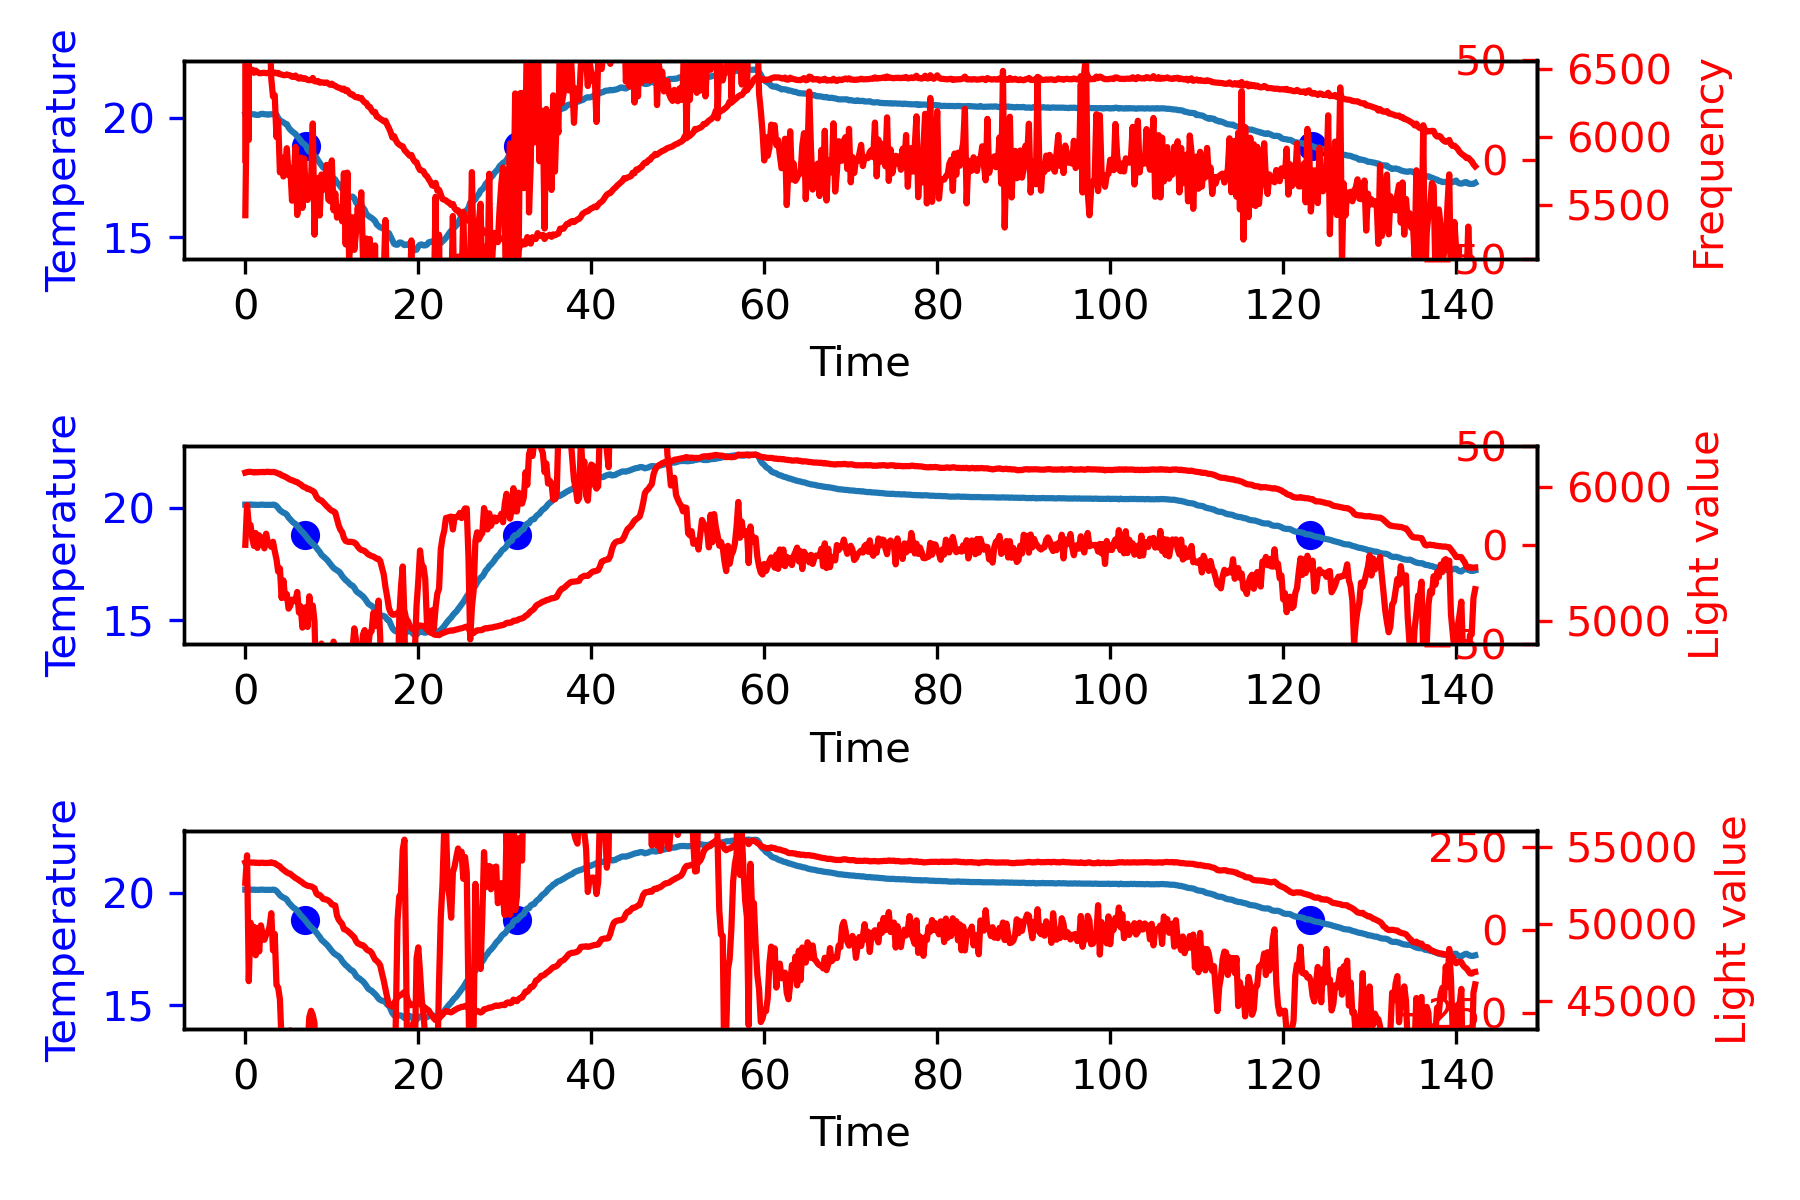

The file beside this chart, header and first rows:
20.17, 20.17, 20.17, 20.16, 20.19, 20.16, 0.00, 91.99, 92.00, 94.24, 101191.00, H, 0.00, 0.00, 0.00, 0.00, 0.00, 53990.00, 6109.00, 5422.00
20.17, 20.17, 20.19, 20.16, 20.17, 20.15, 0.00, 91.97, 92.00, 94.21, 101188, H, -0.08, 0.00, -0.59, 0.00, -0.66, 54035, 6113, 6469
20.17, 20.16, 20.17, 20.17, 20.16, 20.14, 0.00, 91.98, 92.01, 94.20, 101183, H, -0.23, 0.00, -1.17, 0.01, -1.41, 54004, 6115, 6471
20.17, 20.18, 20.17, 20.19, 20.19, 20.16, 0.00, 91.95, 91.98, 94.21, 101186, H, 0.08, 0.00, 2.34, -0.00, 2.42, 54003, 6115, 6494
20.17, 20.16, 20.17, 20.16, 20.17, 20.15, 0.00, 91.94, 92.01, 94.20, 101184, H, -0.16, 0.00, -1.76, 0.01, -1.91, 53988, 6113, 6493
20.17, 20.17, 20.17, 20.16, 20.19, 20.15, 0.00, 91.97, 92.00, 94.19, 101185, H, -0.08, 0.00, 0.59, 0.00, 0.51, 54003, 6110, 6470
20.17, 20.16, 20.15, 20.16, 20.17, 20.15, 0.00, 91.96, 91.99, 94.20, 101188, H, -0.27, 0.00, -1.46, 0.01, -1.74, 53969, 6113, 6486
20.17, 20.16, 20.14, 20.19, 20.16, 20.14, 0.00, 91.99, 92.01, 94.19, 101188, H, -0.27, 0.00, 0.00, 0.01, -0.27, 53986, 6111, 6475
20.17, 20.16, 20.15, 20.17, 20.18, 20.16, 0.00, 91.97, 91.98, 94.19, 101188, H, -0.16, 0.00, 0.88, 0.01, 0.72, 53961, 6113, 6467
20.17, 20.17, 20.18, 20.17, 20.19, 20.14, 0.00, 91.98, 92.01, 94.19, 101187, H, -0.04, 0.00, 0.88, 0.00, 0.84, 53981, 6113, 6467
20.17, 20.17, 20.19, 20.16, 20.17, 20.14, 0.00, 91.95, 92.00, 94.18, 101188, H, -0.12, 0.00, -0.59, 0.01, -0.70, 53983, 6114, 6469
20.17, 20.16, 20.17, 20.16, 20.16, 20.16, 0.00, 91.97, 92.00, 94.17, 101190, H, -0.20, 0.00, -0.59, 0.01, -0.78, 53965, 6112, 6470
20.17, 20.16, 20.17, 20.16, 20.18, 20.14, 0.00, 91.97, 91.99, 94.17, 101188, H, -0.20, 0.00, 0.00, 0.01, -0.20, 53965, 6115, 6467
20.17, 20.16, 20.15, 20.16, 20.17, 20.15, 0.00, 91.97, 92.00, 94.17, 101190, H, -0.31, 0.00, -0.88, 0.02, -1.19, 53969, 6115, 6468
20.17, 20.16, 20.17, 20.16, 20.16, 20.13, 0.00, 91.97, 92.00, 94.16, 101189, H, -0.27, 0.00, 0.29, 0.01, 0.02, 53979, 6114, 6475
20.17, 20.16, 20.17, 20.17, 20.18, 20.13, 0.00, 91.97, 91.99, 94.16, 101187, H, -0.16, 0.00, 0.88, 0.01, 0.72, 54009, 6113, 6470
20.09, 20.17, 20.17, 20.19, 20.16, 20.16, 0.00, 91.96, 92.00, 94.15, 101190, D, 1.56, 0.14, 12.88, -0.08, 14.58, 53960, 6114, 6467
20.01, 20.16, 20.17, 20.16, 20.17, 20.16, 0.00, 91.96, 92.01, 94.13, 101188, D, 3.04, 0.60, 11.12, -0.15, 14.77, 53955, 6112, 6472
19.93, 20.11, 20.15, 20.12, 20.10, 20.07, 0.00, 91.96, 91.99, 94.15, 101187, D, 3.59, 1.26, 4.09, -0.18, 8.94, 53870, 6108, 6466
19.85, 20.02, 20.01, 20.09, 20.03, 19.96, 0.00, 91.95, 91.97, 94.17, 101184, D, 3.43, 1.97, -1.18, -0.17, 4.21, 53801, 6102, 6469
19.77, 19.92, 19.91, 19.95, 19.98, 19.86, 0.00, 91.94, 91.97, 94.21, 101187, D, 3.00, 2.61, -3.23, -0.15, 2.37, 53743, 6099, 6459
19.69, 19.86, 19.87, 19.90, 19.91, 19.77, 0.00, 91.93, 91.96, 94.25, 101190, D, 3.35, 3.24, 2.62, -0.17, 9.22, 53614, 6088, 6457
19.61, 19.81, 19.83, 19.86, 19.82, 19.72, 0.00, 91.92, 91.97, 94.27, 101191, D, 3.90, 3.97, 4.09, -0.19, 11.95, 53527, 6085, 6453
19.53, 19.78, 19.78, 19.83, 19.79, 19.72, 0.00, 91.92, 91.96, 94.30, 101189, D, 4.95, 4.85, 7.90, -0.25, 17.70, 53443, 6078, 6452
19.45, 19.72, 19.75, 19.73, 19.76, 19.64, 0.00, 91.93, 91.94, 94.32, 101190, D, 5.34, 5.88, 2.92, -0.27, 14.14, 53348, 6072, 6458
19.37, 19.59, 19.61, 19.66, 19.62, 19.48, 0.00, 91.93, 91.97, 94.37, 101190, D, 4.40, 6.86, -7.04, -0.22, 4.21, 53297, 6063, 6453
19.29, 19.51, 19.52, 19.59, 19.54, 19.39, 0.00, 91.94, 91.94, 94.42, 101192, D, 4.36, 7.73, -0.30, -0.22, 11.78, 53260, 6056, 6451
19.21, 19.42, 19.45, 19.45, 19.45, 19.32, 0.00, 91.93, 91.97, 94.47, 101193, D, 4.12, 8.58, -1.77, -0.21, 10.93, 53159, 6052, 6441
19.13, 19.35, 19.39, 19.40, 19.35, 19.24, 0.00, 91.95, 91.97, 94.51, 101191, D, 4.28, 9.42, 1.16, -0.21, 14.86, 53076, 6047, 6440
19.05, 19.30, 19.34, 19.37, 19.30, 19.18, 0.00, 91.95, 92.00, 94.55, 101188, D, 4.90, 10.34, 4.68, -0.24, 19.91, 52988, 6041, 6450
18.97, 19.21, 19.23, 19.26, 19.23, 19.15, 0.00, 91.95, 92.00, 94.60, 101189, D, 4.86, 11.31, -0.30, -0.24, 15.87, 52922, 6038, 6434
18.89, 19.12, 19.15, 19.17, 19.09, 19.05, 0.00, 91.99, 92.03, 94.65, 101193, D, 4.47, 12.25, -2.94, -0.22, 13.77, 52845, 6028, 6427
18.81, 19.02, 19.06, 19.10, 19.02, 18.89, 0.00, 91.99, 92.04, 94.71, 101195, D, 4.11, 13.10, -2.65, -0.21, 14.57, 52764, 6021, 6437
18.73, 18.94, 18.96, 19.03, 18.95, 18.81, 0.00, 92.00, 92.05, 94.77, 101194, D, 4.15, 13.93, 0.28, -0.21, 18.36, 52690, 6009, 6426
18.65, 18.86, 18.91, 18.91, 18.89, 18.75, 0.00, 92.04, 92.10, 94.86, 101188, D, 4.23, 14.77, 0.57, -0.21, 19.57, 52593, 6001, 6431
18.57, 18.76, 18.85, 18.83, 18.73, 18.64, 0.00, 92.04, 92.12, 94.91, 101194, D, 3.84, 15.57, -2.94, -0.19, 16.47, 52539, 5998, 6426
18.49, 18.66, 18.67, 18.75, 18.66, 18.55, 0.00, 92.07, 92.17, 94.97, 101193, D, 3.29, 16.29, -4.11, -0.16, 15.46, 52483, 5987, 6417
18.41, 18.56, 18.59, 18.62, 18.58, 18.45, 0.00, 92.10, 92.21, 95.03, 101196, D, 3.01, 16.92, -2.06, -0.15, 17.87, 52466, 5986, 6416
18.33, 18.48, 18.55, 18.54, 18.45, 18.40, 0.00, 92.11, 92.23, 95.09, 101195, D, 3.01, 17.52, -0.01, -0.15, 20.52, 52442, 5978, 6416
18.25, 18.41, 18.48, 18.48, 18.38, 18.28, 0.00, 92.16, 92.26, 95.15, 101194, D, 3.09, 18.13, 0.57, -0.15, 21.79, 52389, 5972, 6432
18.17, 18.33, 18.41, 18.37, 18.33, 18.21, 0.00, 92.21, 92.31, 95.21, 101193, D, 3.12, 18.75, 0.28, -0.16, 22.16, 52320, 5962, 6408
18.09, 18.25, 18.35, 18.31, 18.21, 18.12, 0.00, 92.23, 92.35, 95.28, 101192, D, 3.12, 19.37, -0.01, -0.16, 22.49, 52002, 5932, 6406
18.01, 18.14, 18.23, 18.24, 18.13, 17.96, 0.00, 92.27, 92.39, 95.34, 101195, D, 2.57, 19.94, -4.11, -0.13, 18.41, 51885, 5914, 6410
17.93, 18.05, 18.12, 18.15, 18.03, 17.89, 0.00, 92.32, 92.43, 95.42, 101195, D, 2.34, 20.44, -1.77, -0.12, 21.01, 51885, 5905, 6397
17.85, 17.92, 18.02, 17.97, 17.88, 17.81, 0.00, 92.34, 92.49, 95.49, 101196, D, 1.40, 20.81, -7.04, -0.07, 15.17, 51771, 5901, 6400
17.77, 17.85, 17.92, 17.91, 17.80, 17.75, 0.00, 92.38, 92.53, 95.55, 101196, D, 1.48, 21.10, 0.57, -0.07, 23.15, 51626, 5888, 6398
17.69, 17.78, 17.88, 17.86, 17.75, 17.63, 0.00, 92.44, 92.62, 95.61, 101193, D, 1.79, 21.42, 2.33, -0.09, 25.54, 51598, 5874, 6395
17.61, 17.71, 17.80, 17.75, 17.71, 17.56, 0.00, 92.48, 92.66, 95.68, 101196, D, 1.86, 21.79, 0.57, -0.09, 24.23, 51585, 5859, 6399
17.53, 17.62, 17.73, 17.69, 17.55, 17.50, 0.00, 92.52, 92.67, 95.75, 101190, D, 1.67, 22.14, -1.48, -0.08, 22.33, 51521, 5848, 6390
17.45, 17.52, 17.62, 17.62, 17.48, 17.34, 0.00, 92.57, 92.76, 95.82, 101195, D, 1.31, 22.44, -2.65, -0.07, 21.11, 51428, 5834, 6382
17.37, 17.42, 17.54, 17.48, 17.40, 17.27, 0.00, 92.59, 92.79, 95.89, 101192, D, 0.96, 22.67, -2.65, -0.05, 20.98, 51267, 5825, 6390
17.29, 17.33, 17.47, 17.40, 17.27, 17.19, 0.00, 92.64, 92.83, 95.96, 101195, D, 0.80, 22.84, -1.18, -0.04, 22.46, 51230, 5820, 6379
17.21, 17.27, 17.41, 17.32, 17.20, 17.16, 0.00, 92.70, 92.90, 96.03, 101194, D, 1.23, 23.05, 3.21, -0.06, 27.49, 51195, 5810, 6374
17.13, 17.22, 17.28, 17.27, 17.16, 17.16, 0.00, 92.74, 92.96, 96.09, 101193, D, 1.74, 23.34, 3.80, -0.09, 28.88, 50543, 5762, 6365
17.05, 17.17, 17.22, 17.20, 17.16, 17.12, 0.00, 92.80, 93.01, 96.14, 101191, D, 2.44, 23.76, 5.26, -0.12, 31.46, 50273, 5714, 6360
16.97, 17.09, 17.12, 17.14, 17.05, 17.04, 0.00, 92.84, 93.06, 96.21, 101191, D, 2.32, 24.24, -0.89, -0.12, 25.67, 50125, 5682, 6356
16.89, 16.96, 17.02, 17.05, 16.96, 16.80, 0.00, 92.89, 93.09, 96.30, 101192, D, 1.30, 24.60, -7.63, -0.07, 18.27, 49988, 5665, 6347
16.81, 16.87, 16.92, 16.91, 16.90, 16.73, 0.00, 92.92, 93.19, 96.37, 101192, D, 1.07, 24.84, -1.77, -0.05, 24.13, 49659, 5621, 6354
16.73, 16.78, 16.87, 16.83, 16.76, 16.66, 0.00, 92.98, 93.22, 96.43, 101194, D, 0.99, 25.04, -0.60, -0.05, 25.43, 49626, 5599, 6336
16.65, 16.72, 16.77, 16.78, 16.67, 16.65, 0.00, 93.02, 93.27, 96.48, 101193, D, 1.30, 25.27, 2.33, -0.06, 28.90, 49551, 5594, 6342
16.57, 16.64, 16.69, 16.70, 16.62, 16.55, 0.00, 93.08, 93.34, 96.53, 101195, D, 1.37, 25.54, 0.57, -0.07, 27.49, 49451, 5591, 6322
... 651 more rows
